Photos from the image-classification dataset "dataset" in the GitHub repository afifnasir/CNN-Star-Fruit-Disease-Image-Recognition. Its 2 classes are: healthy fruit, unhealthy fruit.

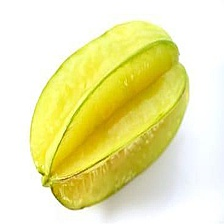
Label: healthy fruit

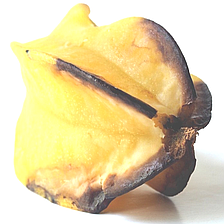
Label: unhealthy fruit

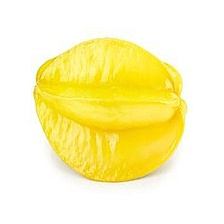
Label: healthy fruit

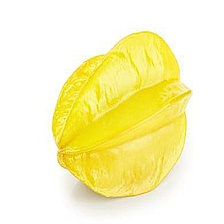
Label: healthy fruit

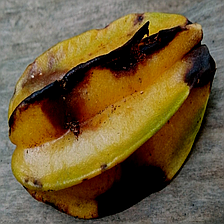
Label: unhealthy fruit

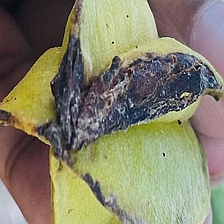
Label: unhealthy fruit
